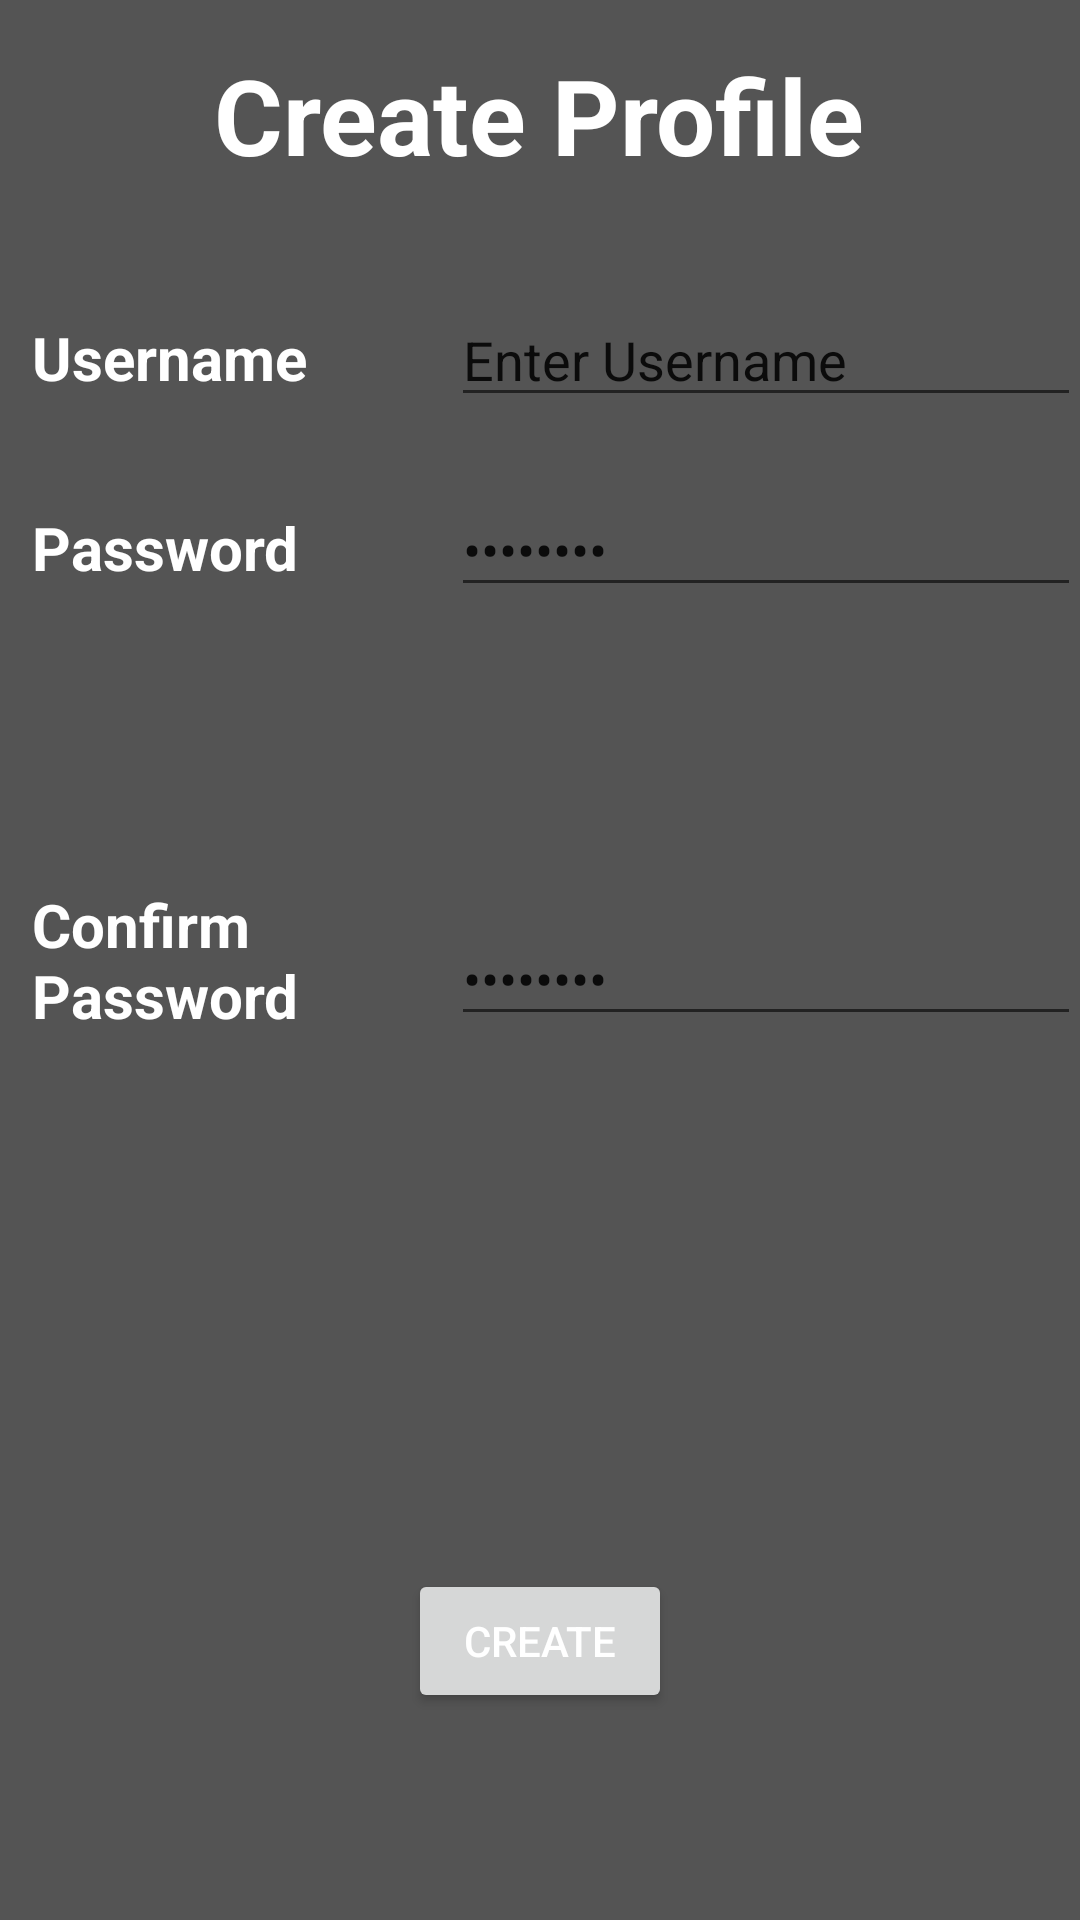

The Android layout XML behind this screen, and the referenced resources:
<!-- AndroidManifest.xml: application theme MyTheme -->
<!-- res/layout/activity_sign_up.xml -->
<?xml version="1.0" encoding="utf-8"?>
<RelativeLayout xmlns:android="http://schemas.android.com/apk/res/android"
    xmlns:tools="http://schemas.android.com/tools"
    android:id="@+id/activity_sign_up"
    android:layout_width="match_parent"
    android:layout_height="match_parent"
    android:paddingBottom="@dimen/activity_vertical_margin"
    android:paddingLeft="@dimen/activity_horizontal_margin"
    android:paddingRight="@dimen/activity_horizontal_margin"
    android:paddingTop="@dimen/activity_vertical_margin"
    tools:context="com.example.zane.RecipeApp.SignUpActivity">

    <TextView
        android:text="Create Profile"
        android:layout_width="wrap_content"
        android:layout_height="wrap_content"
        android:layout_marginTop="15dp"
        android:id="@+id/titleTV"
        android:textStyle="normal|bold"
        android:textSize="35sp"
        android:layout_alignParentTop="true"
        android:layout_centerHorizontal="true" />

    <TextView
        android:text="Username"
        android:layout_width="wrap_content"
        android:layout_height="wrap_content"
        android:layout_marginLeft="11dp"
        android:layout_marginStart="11dp"
        android:layout_marginTop="44dp"
        android:id="@+id/usernameTV"
        android:textStyle="normal|bold"
        android:textSize="20sp"
        android:layout_below="@+id/titleTV"
        android:layout_alignParentLeft="true"
        android:layout_alignParentStart="true" />

    <EditText
        android:layout_width="wrap_content"
        android:layout_height="wrap_content"
        android:inputType="textPersonName"
        android:text="Enter Username"
        android:ems="10"
        android:id="@+id/usernameET"
        android:layout_alignBaseline="@+id/usernameTV"
        android:layout_alignBottom="@+id/usernameTV"
        android:layout_alignParentRight="true"
        android:layout_alignParentEnd="true" />

    <TextView
        android:text="Password"
        android:layout_width="wrap_content"
        android:layout_height="wrap_content"
        android:layout_below="@+id/usernameET"
        android:layout_alignLeft="@+id/usernameTV"
        android:layout_alignStart="@+id/usernameTV"
        android:layout_marginTop="30dp"
        android:id="@+id/passwordTV"
        android:textStyle="normal|bold"
        android:textSize="20sp" />

    <EditText
        android:layout_width="wrap_content"
        android:layout_height="wrap_content"
        android:inputType="textPassword"
        android:ems="10"
        android:id="@+id/password1ET"
        android:layout_alignBaseline="@+id/passwordTV"
        android:layout_alignBottom="@+id/passwordTV"
        android:layout_alignParentRight="true"
        android:layout_alignParentEnd="true"
        android:text="password" />

    <TextView
        android:text="Confirm Password"
        android:layout_width="wrap_content"
        android:layout_height="wrap_content"
        android:id="@+id/passwordCTV"
        android:textStyle="normal|bold"
        android:textSize="20sp"
        android:layout_centerVertical="true"
        android:layout_alignLeft="@+id/passwordTV"
        android:layout_alignStart="@+id/passwordTV"
        android:layout_alignRight="@+id/usernameTV"
        android:layout_alignEnd="@+id/usernameTV" />

    <EditText
        android:layout_width="wrap_content"
        android:layout_height="wrap_content"
        android:inputType="textPassword"
        android:ems="10"
        android:id="@+id/password2ET"
        android:layout_alignBottom="@+id/passwordCTV"
        android:layout_alignParentRight="true"
        android:layout_alignParentEnd="true"
        android:text="password" />

    <Button
        android:text="Create"
        android:layout_width="wrap_content"
        android:layout_height="wrap_content"
        android:layout_alignParentBottom="true"
        android:layout_centerHorizontal="true"
        android:layout_marginBottom="69dp"
        android:id="@+id/createButton" />

</RelativeLayout>
<!-- resources referenced by this layout -->
<resources>
  <style name="MyTheme" parent="AppTheme">
          <item name="android:windowTitleBackgroundStyle">@color/black</item>
          <item name="android:background">@color/gray</item>
          <item name="android:textColor">@color/white</item>
  
  
      </style>
  <style name="AppTheme" parent="Theme.AppCompat.Light.DarkActionBar">
          
          <item name="colorPrimary">@color/gray</item>
          <item name="colorPrimaryDark">@color/black</item>
          <item name="colorAccent">@color/colorAccent</item>
      </style>
  <color name="black">#000000</color>
  <color name="gray">#545454</color>
  <color name="white">#ffffff</color>
  <color name="colorAccent">#FF4081</color>
</resources>
